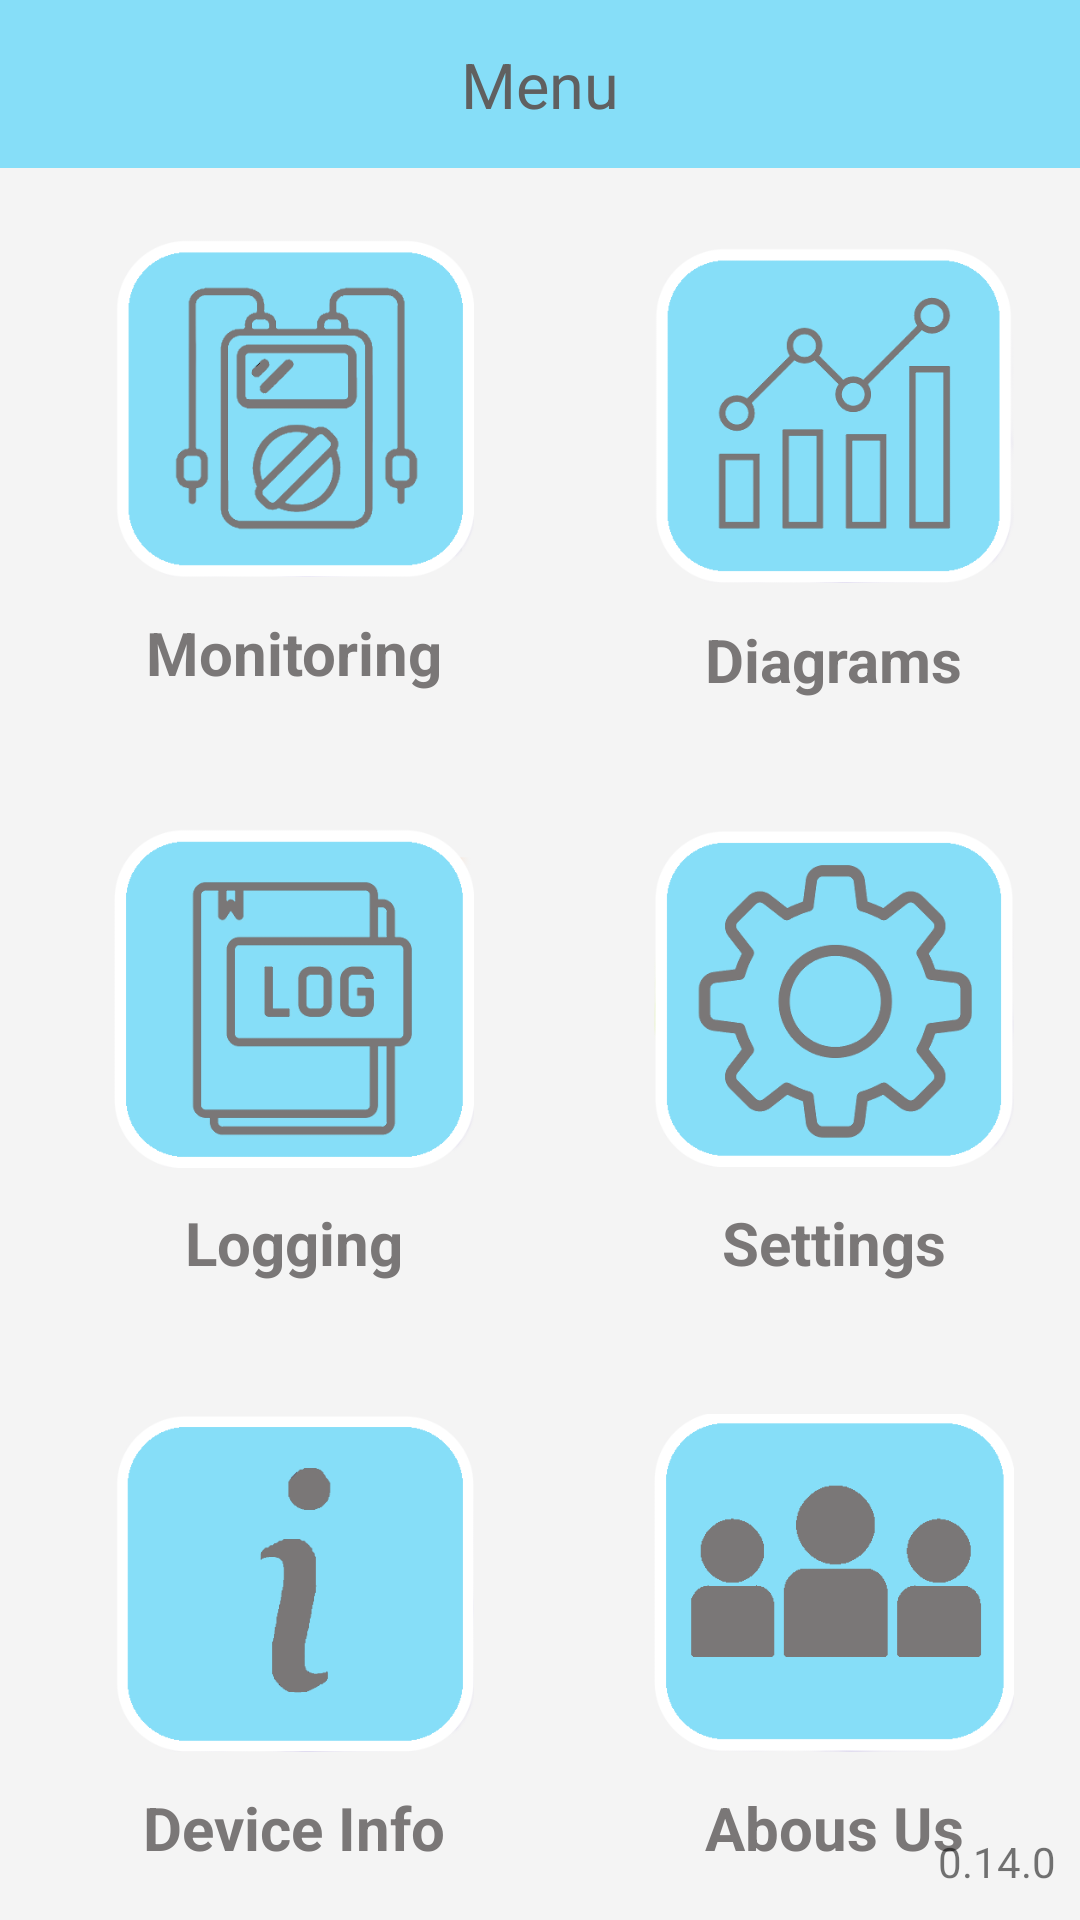

Write the Android layout XML for this screen, with the resource values it uses.
<!-- AndroidManifest.xml: application theme Theme.Tcpip -->
<!-- res/layout/activity_menu.xml -->
<?xml version="1.0" encoding="utf-8"?>
<androidx.constraintlayout.widget.ConstraintLayout xmlns:android="http://schemas.android.com/apk/res/android"
    xmlns:app="http://schemas.android.com/apk/res-auto"
    xmlns:tools="http://schemas.android.com/tools"
    android:layout_width="match_parent"
    android:layout_height="match_parent"
    android:background="#F4F4F4"
    tools:context=".Menubeta">

    <androidx.appcompat.widget.Toolbar
        android:id="@+id/toolbarmenu"
        android:layout_width="match_parent"
        android:layout_height="wrap_content"
        android:background="?attr/colorPrimary"
        android:minHeight="?attr/actionBarSize"
        android:theme="?attr/actionBarTheme"
        app:layout_constraintEnd_toEndOf="parent"
        app:layout_constraintStart_toStartOf="parent"
        app:layout_constraintTop_toTopOf="parent" />

    <TextView
        android:id="@+id/namemeu"
        style="@style/MyTextViewStyle"
        android:layout_width="wrap_content"
        android:layout_height="wrap_content"
        android:text="Menu"
        app:layout_constraintBottom_toBottomOf="@+id/toolbarmenu"
        app:layout_constraintEnd_toEndOf="parent"
        app:layout_constraintStart_toStartOf="parent"
        app:layout_constraintTop_toTopOf="parent" />

    <androidx.constraintlayout.widget.ConstraintLayout
        android:layout_width="0dp"
        android:layout_height="0dp"
        android:background="#F4F4F4"
        app:layout_constraintBottom_toBottomOf="parent"
        app:layout_constraintEnd_toEndOf="parent"
        app:layout_constraintStart_toStartOf="parent"
        app:layout_constraintTop_toBottomOf="@+id/toolbarmenu"
        tools:context=".Menubeta">

        <ImageView
            android:id="@+id/diagram"
            android:layout_width="120dp"
            android:layout_height="120dp"
            app:layout_constraintBottom_toTopOf="@+id/guideline"
            app:layout_constraintEnd_toEndOf="parent"
            app:layout_constraintStart_toStartOf="@+id/guideline9"
            app:layout_constraintTop_toTopOf="parent"
            app:layout_constraintVertical_bias="0.3"
            app:srcCompat="@drawable/a3" />

        <androidx.constraintlayout.widget.Guideline
            android:id="@+id/guideline"
            android:layout_width="wrap_content"
            android:layout_height="wrap_content"
            android:orientation="horizontal"
            app:layout_constraintGuide_percent="0.333" />

        <androidx.constraintlayout.widget.Guideline
            android:id="@+id/guideline8"
            android:layout_width="wrap_content"
            android:layout_height="wrap_content"
            android:orientation="horizontal"
            app:layout_constraintGuide_percent="0.666" />

        <androidx.constraintlayout.widget.Guideline
            android:id="@+id/guideline9"
            android:layout_width="wrap_content"
            android:layout_height="wrap_content"
            android:orientation="vertical"
            app:layout_constraintGuide_begin="196dp" />

        <TextView
            android:id="@+id/txta"
            android:layout_width="wrap_content"
            android:layout_height="wrap_content"
            android:layout_marginTop="8dp"
            android:text="Diagrams"
            android:textColor="#7A7777"
            android:textSize="20sp"
            android:textStyle="bold"
            app:layout_constraintEnd_toEndOf="@+id/diagram"
            app:layout_constraintStart_toStartOf="@+id/diagram"
            app:layout_constraintTop_toBottomOf="@+id/diagram" />

        <ImageView
            android:id="@+id/data"
            android:layout_width="120dp"
            android:layout_height="120dp"
            android:layout_marginBottom="8dp"
            app:layout_constraintBottom_toTopOf="@+id/guideline"
            app:layout_constraintEnd_toStartOf="@+id/guideline9"
            app:layout_constraintStart_toStartOf="parent"
            app:layout_constraintTop_toTopOf="parent"
            app:layout_constraintVertical_bias="0.3"
            app:srcCompat="@drawable/a4" />

        <TextView
            android:id="@+id/textView"
            android:layout_width="wrap_content"
            android:layout_height="wrap_content"
            android:layout_marginTop="8dp"
            android:text="Monitoring"
            android:textColor="#7A7777"
            android:textSize="20sp"
            android:textStyle="bold"
            app:layout_constraintEnd_toEndOf="@+id/data"
            app:layout_constraintStart_toStartOf="@+id/data"
            app:layout_constraintTop_toBottomOf="@+id/data" />

        <ImageView
            android:id="@+id/aboutusbtn"
            android:layout_width="120dp"
            android:layout_height="120dp"
            app:layout_constraintBottom_toBottomOf="parent"
            app:layout_constraintEnd_toEndOf="parent"
            app:layout_constraintStart_toStartOf="@+id/guideline9"
            app:layout_constraintTop_toTopOf="@+id/guideline8"
            app:layout_constraintVertical_bias="0.30"
            app:srcCompat="@drawable/a1" />

        <TextView
            android:id="@+id/namemeu1"
            android:layout_width="wrap_content"
            android:layout_height="wrap_content"
            android:layout_marginTop="8dp"
            android:text="Abous Us"
            android:textColor="#7A7777"
            android:textSize="20sp"
            android:textStyle="bold"
            app:layout_constraintEnd_toEndOf="@+id/aboutusbtn"
            app:layout_constraintStart_toStartOf="@+id/aboutusbtn"
            app:layout_constraintTop_toBottomOf="@+id/aboutusbtn" />

        <ImageView
            android:id="@+id/deviceinfobtnmenu"
            android:layout_width="120dp"
            android:layout_height="120dp"
            app:layout_constraintBottom_toBottomOf="parent"
            app:layout_constraintEnd_toStartOf="@+id/guideline9"
            app:layout_constraintStart_toStartOf="parent"
            app:layout_constraintTop_toTopOf="@+id/guideline8"
            app:layout_constraintVertical_bias="0.30"
            app:srcCompat="@drawable/a2" />

        <TextView
            android:id="@+id/textView5"
            android:layout_width="wrap_content"
            android:layout_height="wrap_content"
            android:layout_marginTop="8dp"
            android:text="Device Info"
            android:textColor="#7A7777"
            android:textSize="20sp"
            android:textStyle="bold"
            app:layout_constraintEnd_toEndOf="@+id/deviceinfobtnmenu"
            app:layout_constraintStart_toStartOf="@+id/deviceinfobtnmenu"
            app:layout_constraintTop_toBottomOf="@+id/deviceinfobtnmenu" />

        <ImageView
            android:id="@+id/loggingbtn"
            android:layout_width="120dp"
            android:layout_height="120dp"
            app:layout_constraintBottom_toTopOf="@+id/guideline8"
            app:layout_constraintEnd_toStartOf="@+id/guideline9"
            app:layout_constraintStart_toStartOf="parent"
            app:layout_constraintTop_toTopOf="@+id/guideline"
            app:layout_constraintVertical_bias="0.30"
            app:srcCompat="@drawable/a5" />

        <TextView
            android:id="@+id/num_of_recs"
            android:layout_width="wrap_content"
            android:layout_height="wrap_content"
            android:layout_marginTop="8dp"
            android:text="Logging"
            android:textColor="#7A7777"
            android:textSize="20sp"
            android:textStyle="bold"
            app:layout_constraintEnd_toEndOf="@+id/loggingbtn"
            app:layout_constraintStart_toStartOf="@+id/loggingbtn"
            app:layout_constraintTop_toBottomOf="@+id/loggingbtn" />

        <ImageView
            android:id="@+id/settingbtnmenu"
            android:layout_width="120dp"
            android:layout_height="120dp"
            app:layout_constraintBottom_toTopOf="@+id/guideline8"
            app:layout_constraintEnd_toEndOf="parent"
            app:layout_constraintStart_toStartOf="@+id/guideline9"
            app:layout_constraintTop_toTopOf="@+id/guideline"
            app:layout_constraintVertical_bias="0.3"
            app:srcCompat="@drawable/a6" />

        <TextView
            android:id="@+id/textView7"
            android:layout_width="wrap_content"
            android:layout_height="wrap_content"
            android:layout_marginTop="8dp"
            android:text="Settings"
            android:textColor="#7A7777"
            android:textSize="20sp"
            android:textStyle="bold"
            app:layout_constraintEnd_toEndOf="@+id/settingbtnmenu"
            app:layout_constraintStart_toStartOf="@+id/settingbtnmenu"
            app:layout_constraintTop_toBottomOf="@+id/settingbtnmenu" />

        <TextView
            android:id="@+id/textView127"
            android:layout_width="wrap_content"
            android:layout_height="wrap_content"
            android:layout_marginEnd="8dp"
            android:layout_marginBottom="10dp"
            android:text="0.14.0"
            app:layout_constraintBottom_toBottomOf="parent"
            app:layout_constraintEnd_toEndOf="parent" />
    </androidx.constraintlayout.widget.ConstraintLayout>
</androidx.constraintlayout.widget.ConstraintLayout>
<!-- resources referenced by this layout -->
<resources>
  <!-- drawable a1: png bitmap (drawable, 9037 bytes) -->
  <!-- drawable a2: png bitmap (drawable, 10460 bytes) -->
  <!-- drawable a3: png bitmap (drawable, 16866 bytes) -->
  <!-- drawable a4: png bitmap (drawable, 21057 bytes) -->
  <!-- drawable a5: png bitmap (drawable, 15355 bytes) -->
  <!-- drawable a6: png bitmap (drawable, 25236 bytes) -->
  <style name="MyTextViewStyle" parent="android:Widget.TextView">
          <item name="android:textColor">#606060</item>
  
          <item name="android:textSize">21sp</item>
      </style>
  <style name="Theme.Tcpip" parent="Theme.MaterialComponents.DayNight.NoActionBar">
          
          <item name="colorPrimary">#86DEF8</item>
          <item name="colorPrimaryVariant">#69DDFF</item>
          <item name="colorOnPrimary">@color/white</item>
          
          <item name="colorSecondary">@color/teal_200</item>
          <item name="colorSecondaryVariant">@color/teal_700</item>
          <item name="colorOnSecondary">@color/black</item>
          
          <item name="android:statusBarColor" tools:targetApi="l">?attr/colorPrimaryVariant</item>
          <item name="windowActionBar">false</item>
          <item name="windowNoTitle">true</item>
          
      </style>
  <color name="white">#FFEDEDED</color>
  <color name="teal_200">#FF03DAC5</color>
  <color name="teal_700">#FF018786</color>
  <color name="black">#FF000000</color>
</resources>
